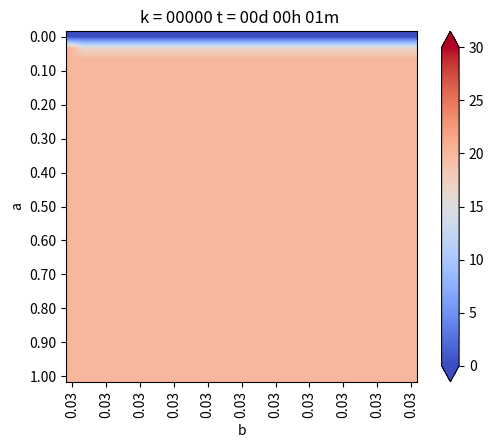

Reproduce this figure in Python. (Note: this script raises an exception after producing the figure.)
from matplotlib.pylab import *
from matplotlib import cm


# Definiciones geometricas
a = 1.     #alto del dominio
b = 1.     #ancho del dominio

Nx = 30    #numero de intervalos en X
Ny = 30    #numero de intervalos en Y

dx = b/Nx  #discretizacion espacial en x
dy = a/Ny  #discretizacion espacial en y


if dx != dy:
    print("Error dx != dy")
    exit(-1)

h = dx

#Funciones de conveniencia para calcular las coordenadas del punto(1,j)

def coords(i,j):
    return (dx*1, dy*j)

x,y= coords(4,2)

print("x: ",x)
print("y: ",y)

def imshowbien(u):
    imshow(u.T[Nx::-1,:],cmap=cm.coolwarm, interpolation='bilinear')
    cbar = colorbar(extend='both', cmap=cm.coolwarm)
    ticks = arange(0,35,5)
    ticks_Text=["{}°".format(deg) for deg in ticks]
    cbar.set_ticks(ticks)
    cbar.set_ticklabels(ticks_Text)
    clim(0, 30)
    
    xlabel('b')
    ylabel('a')
    xTicks_N = arange(0, Nx+1, 3)
    yTicks_N = arange(0, Ny+1, 3)
    xTicks =[coords(i,0)[0] for i in xTicks_N]
    yTicks =[coords(0,i)[1] for i in yTicks_N]
    xTicks_Text = ["{0:.2f}".format(tick) for tick in xTicks]
    yTicks_Text = ["{0:.2f}".format(tick) for tick in yTicks]
    xticks(xTicks_N,xTicks_Text, rotation='vertical')
    yticks(yTicks_N,yTicks_Text)
    margins(0.2)
    subplots_adjust(bottom=0.15)
    
    
u_k = zeros((Nx+1,Ny+1),dtype=double)
u_km1 = zeros((Nx+1,Ny+1),dtype=double)

#Condicion de borde inicial
u_k[:,:] = 20. #20 grados inicial en todas partes

#Parametros del problema (hierro)
dt = 0.01   #s
K = 79.5
c = 450.    #
rho = 7800.
alpha = K*dt/(c*rho*dx**2)

#informar cosas interesantes
print(f"dt = {dt}")
print(f"dx = {dx}")
print(f"K = {K}")
print(f"c = {c}")
print(f"rho = {rho}")
print(f"alpha = {alpha}")

#Loop en el tiempo
minuto = 60.
hora = 3600.
dia = 24 * 3600

dt = 1*minuto
dnext_t = 0.5*hora

next_t = 0
framenum = 0

T = 1*dia
Days = 1*T #Cuantos dias quiero simular

#Vectores para acumular la t° en Puntos Interesantes
p_1=zeros(int32(Days/dt))     
p_2=zeros(int32(Days/dt))  
p_3=zeros(int32(Days/dt)) 

def truncate(n, decimals=0):
    multiplier = 10 ** decimals
    return int(n * multiplier) / multiplier

#Loop en el tiempo K
for k in range(int32(Days/dt)):
    t = dt*(k+1)
    dias = truncate(t/dia,0)
    horas = truncate((t-dias*dia)/hora,0)
    minutos = truncate((t-dias*dia-horas*hora)/minuto,0)
    titulo = "k = {0:05.0f}".format(k) + " t = {0:02.0f}d {1:02.0f}h {2:02.0f}m ".format(dias, horas, minutos)
    print(titulo)
    
    
    #CB esenciales, se repiten en cada iteración
    u_k[0,:] = 20.   #Borde izquierdo
    u_k[:,0] = 20.   #Borde inferior
    u_k[:, -1] = 0.  #Borde superior
    u_k[-1,:] = u_k[-2,:]-0*dx #Borde derecho gradiente 0
    
    #Escribiendo Puntos Interesantes
    p_1[k]=u_k[int(Nx/2),int(Ny/2)]     #medio,medio
    p_2[k]=u_k[int(Nx/2),int(3*Ny/4)]   #medio,3/4
    p_3[k]=u_k[int(3*Nx/4),int(3*Ny/4)] #3/4,3/4
    
    #Loop en el espacio i = 1 ...... n-1
    for i in range(1,Nx):
        for j in range(1,Ny):
            #Algoritmo de diferencia finitas 2-D para difusión
            nabla_u_k = (u_k[i-1, j] + u_k[i+1,j] + u_k[i, j-1] + u_k[i, j+1] - 4*u_k[i,j]) / h**2
            
            #Forward Euler
            u_km1[i,j] = u_k[i,j] + alpha*nabla_u_k
    
    #Avanzar la solución a k+1
    u_k = u_km1
    
    #CB denuevo, para asegurar cumpliemiento
    u_k[0,:] = 20.   #Borde izquierdo
    u_k[:,0] = 20.   #Borde inferior
    u_k[:, -1] = 0.  #Borde superior
    u_k[-1,:] = u_k[-2,:]-0*dx #Borde derecho gradiente 0
    
    if t > next_t:
        figure(1)
        imshowbien(u_k)
        title(titulo)
        savefig("caso_2/frame_{0:04.0f}.png".format(framenum))
        framenum += 1
        next_t += dnext_t
        close(1)
        
#Ploteo historia de t° en Puntos Interesantes 
figure(2)
plot(range(int32(Days/dt)),p_1,label='N/2,N/2')
plot(range(int32(Days/dt)),p_2,label='N/2,3N/4')
plot(range(int32(Days/dt)),p_3,label='3N/4,3N/4')

title("Evolución de temperatura en puntos")
legend()
savefig(f'caso_2.png')
show()      
        
        